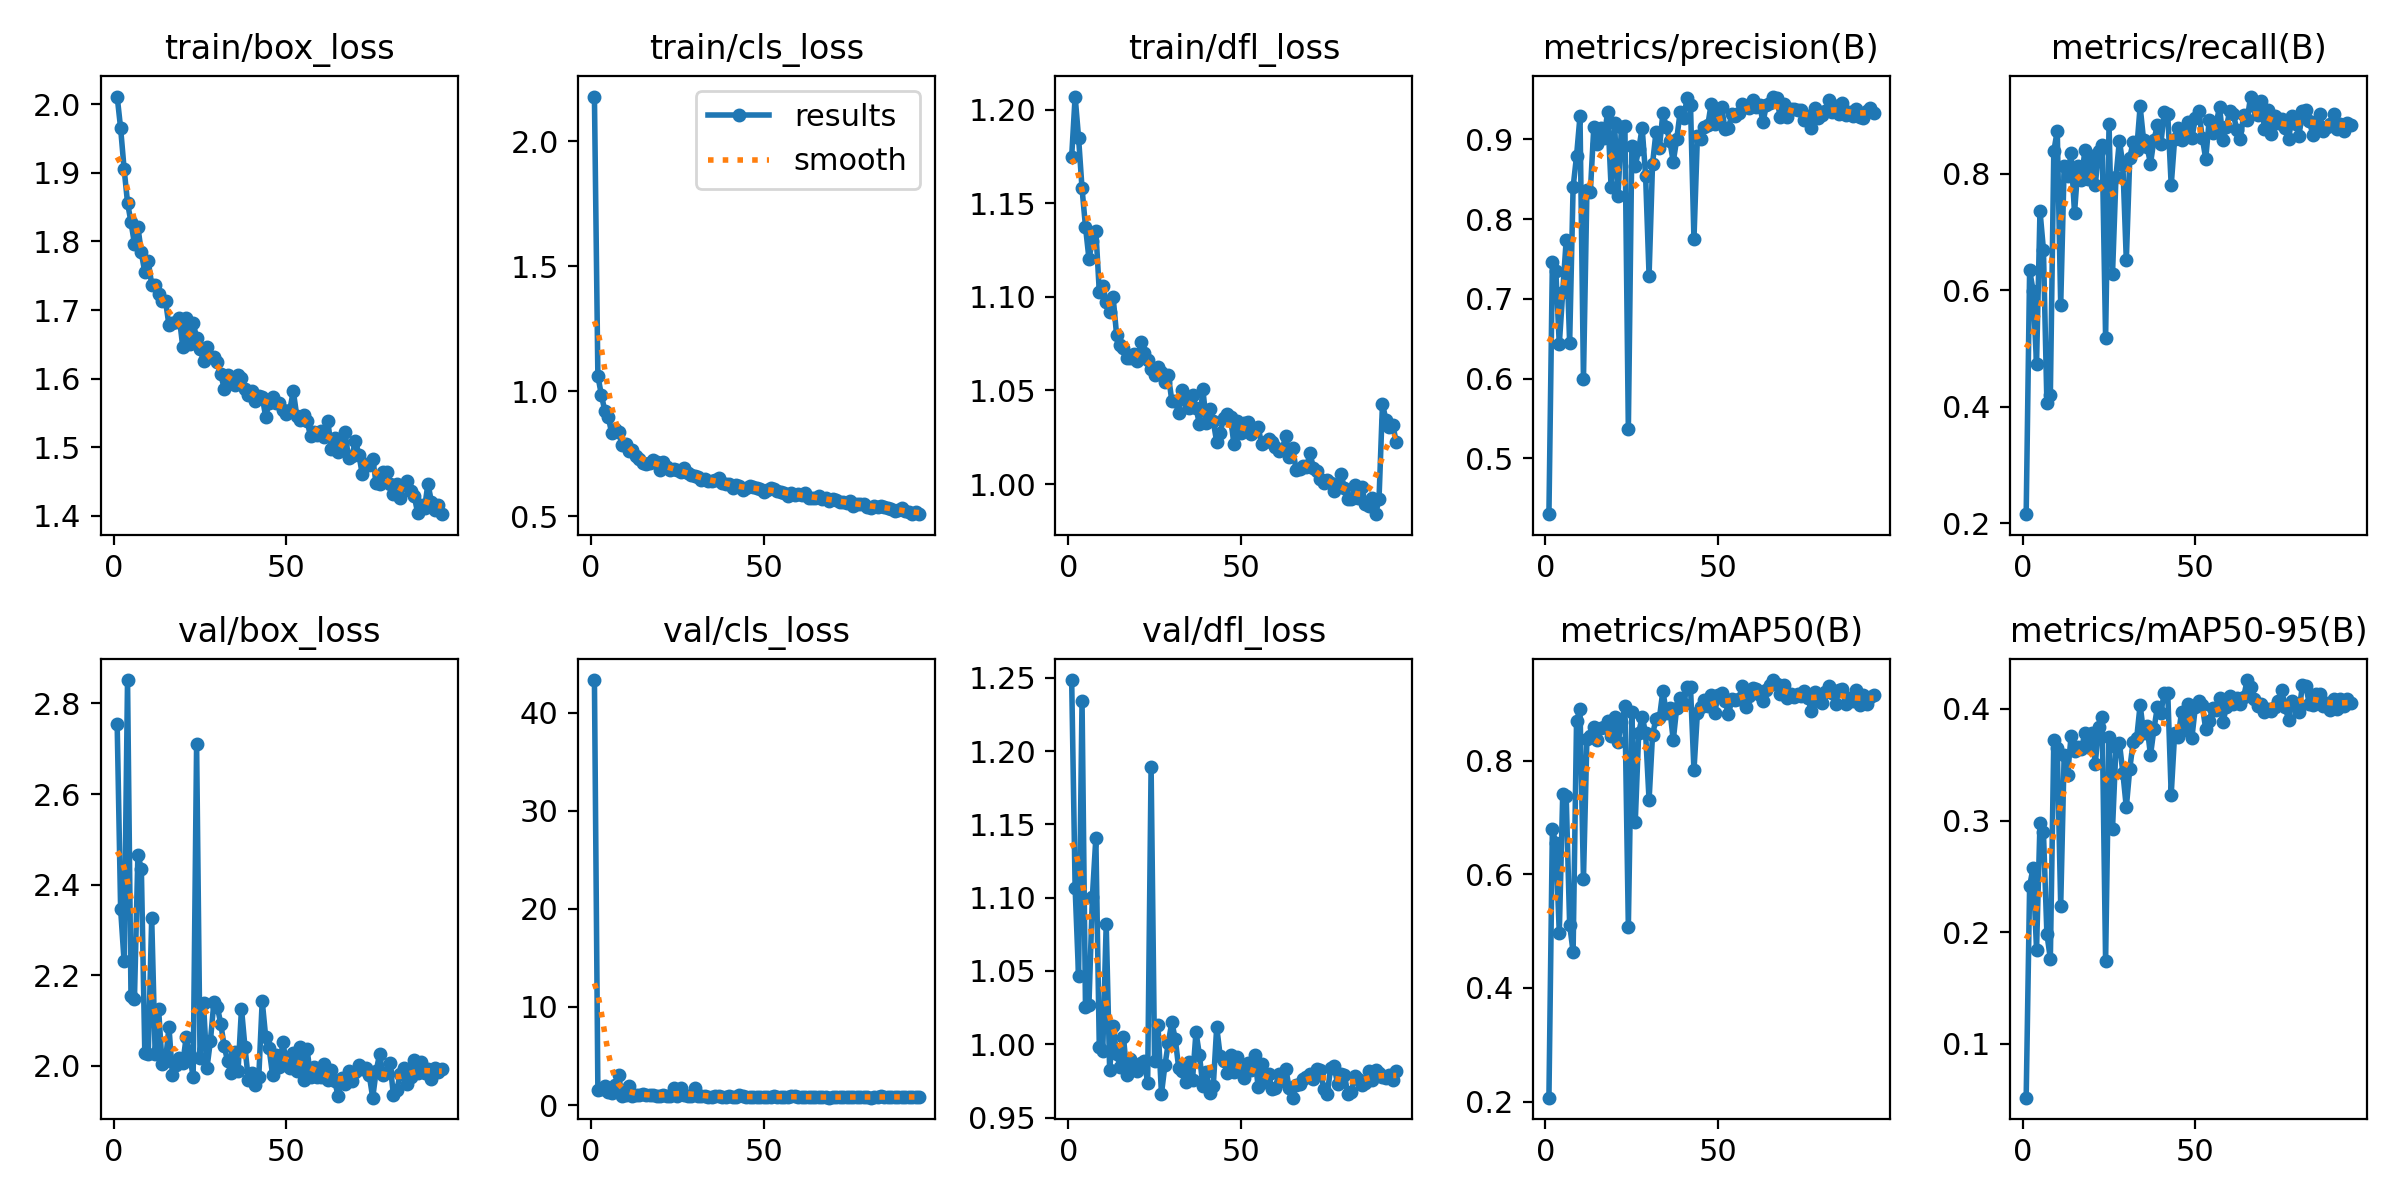

The table this chart was drawn from, first rows:
epoch, time, train/box_loss, train/cls_loss, train/dfl_loss, metrics/precision(B), metrics/recall(B), metrics/mAP50(B), metrics/mAP50-95(B), val/box_loss, val/cls_loss, val/dfl_loss, lr/pg0, lr/pg1, lr/pg2
1, 93.65, 2.011, 2.178, 1.175, 0.43, 0.2156, 0.2069, 0.05153, 2.754, 43.34, 1.248, 0.0006647, 0.0006647, 0.0006647
2, 162.7, 1.965, 1.061, 1.207, 0.7459, 0.6343, 0.679, 0.2412, 2.346, 1.487, 1.107, 0.001318, 0.001318, 0.001318
3, 231.9, 1.906, 0.9869, 1.185, 0.7348, 0.5993, 0.6552, 0.2575, 2.231, 1.637, 1.046, 0.001958, 0.001958, 0.001958
4, 300.2, 1.856, 0.9221, 1.158, 0.6429, 0.4733, 0.4968, 0.1842, 2.852, 1.932, 1.234, 0.001941, 0.001941, 0.001941
5, 369, 1.828, 0.8984, 1.137, 0.7088, 0.7361, 0.7422, 0.2977, 2.154, 1.343, 1.025, 0.001921, 0.001921, 0.001921
6, 437.6, 1.797, 0.8321, 1.12, 0.7738, 0.6693, 0.7386, 0.2896, 2.147, 1.221, 1.027, 0.001901, 0.001901, 0.001901
7, 506.4, 1.821, 0.8479, 1.13, 0.6446, 0.4063, 0.5115, 0.1984, 2.465, 1.992, 1.101, 0.001881, 0.001881, 0.001881
8, 574.8, 1.784, 0.8356, 1.135, 0.8398, 0.4199, 0.4633, 0.1762, 2.435, 3.049, 1.141, 0.001861, 0.001861, 0.001861
9, 643.4, 1.755, 0.7862, 1.103, 0.8792, 0.8382, 0.8708, 0.3718, 2.029, 0.9315, 0.9979, 0.001842, 0.001842, 0.001842
10, 712, 1.771, 0.789, 1.106, 0.929, 0.8736, 0.8903, 0.3655, 2.027, 0.9823, 0.9954, 0.001822, 0.001822, 0.001822
11, 780.6, 1.737, 0.7603, 1.097, 0.5993, 0.5745, 0.5921, 0.2238, 2.325, 1.919, 1.082, 0.001802, 0.001802, 0.001802
12, 849.2, 1.737, 0.7637, 1.092, 0.8371, 0.8138, 0.8381, 0.359, 2.027, 0.9694, 0.9823, 0.001782, 0.001782, 0.001782
13, 918, 1.724, 0.7427, 1.1, 0.8345, 0.7957, 0.8429, 0.341, 2.125, 0.9812, 1.012, 0.001762, 0.001762, 0.001762
14, 986.8, 1.714, 0.7276, 1.08, 0.9158, 0.8347, 0.8596, 0.3755, 2.004, 0.9713, 0.9935, 0.001743, 0.001743, 0.001743
15, 1055, 1.713, 0.7121, 1.074, 0.8944, 0.7325, 0.8373, 0.3619, 2.011, 1.159, 0.9848, 0.001723, 0.001723, 0.001723
16, 1124, 1.678, 0.7091, 1.073, 0.9144, 0.8138, 0.8572, 0.3662, 2.085, 1.008, 1.005, 0.001703, 0.001703, 0.001703
17, 1193, 1.681, 0.7117, 1.068, 0.9017, 0.7889, 0.8588, 0.364, 1.98, 1.044, 0.9789, 0.001683, 0.001683, 0.001683
18, 1261, 1.683, 0.7251, 1.068, 0.9347, 0.8401, 0.8691, 0.3788, 2.003, 0.9978, 0.9899, 0.001663, 0.001663, 0.001663
19, 1330, 1.689, 0.718, 1.069, 0.8405, 0.7908, 0.8442, 0.3659, 2.016, 0.9307, 0.9859, 0.001644, 0.001644, 0.001644
20, 1399, 1.646, 0.6861, 1.066, 0.9199, 0.8294, 0.8774, 0.3785, 2.005, 0.923, 0.9815, 0.001624, 0.001624, 0.001624
21, 1467, 1.689, 0.7171, 1.076, 0.8287, 0.7808, 0.8325, 0.3509, 2.064, 0.9805, 0.9869, 0.001604, 0.001604, 0.001604
22, 1536, 1.651, 0.6976, 1.07, 0.9153, 0.8386, 0.8674, 0.3837, 2.024, 0.9234, 0.9887, 0.001584, 0.001584, 0.001584
23, 1604, 1.681, 0.6849, 1.066, 0.9171, 0.8491, 0.8959, 0.3932, 1.975, 0.9013, 0.9738, 0.001564, 0.001564, 0.001564
24, 1673, 1.659, 0.6913, 1.061, 0.5363, 0.5183, 0.5072, 0.1739, 2.71, 1.712, 1.189, 0.001545, 0.001545, 0.001545
25, 1742, 1.643, 0.6843, 1.058, 0.8913, 0.8849, 0.8854, 0.375, 2.017, 0.9047, 0.9888, 0.001525, 0.001525, 0.001525
26, 1810, 1.626, 0.678, 1.062, 0.8667, 0.6275, 0.6922, 0.2925, 2.138, 1.699, 1.013, 0.001505, 0.001505, 0.001505
27, 1879, 1.647, 0.6925, 1.06, 0.8873, 0.7946, 0.8491, 0.3657, 1.995, 1.043, 0.9663, 0.001485, 0.001485, 0.001485
28, 1947, 1.632, 0.6739, 1.055, 0.9146, 0.8567, 0.8779, 0.3697, 2.055, 0.921, 0.9856, 0.001465, 0.001465, 0.001465
29, 2016, 1.631, 0.6642, 1.058, 0.8542, 0.8149, 0.8486, 0.3428, 2.14, 0.9185, 1.001, 0.001446, 0.001446, 0.001446
30, 2084, 1.624, 0.6627, 1.044, 0.7292, 0.6512, 0.7305, 0.3118, 2.13, 1.721, 1.015, 0.001426, 0.001426, 0.001426
31, 2153, 1.607, 0.6582, 1.044, 0.8691, 0.8273, 0.8453, 0.3464, 2.093, 0.9047, 1.004, 0.001406, 0.001406, 0.001406
32, 2221, 1.585, 0.6451, 1.038, 0.9088, 0.855, 0.8738, 0.3708, 2.043, 0.9072, 0.9838, 0.001386, 0.001386, 0.001386
33, 2290, 1.605, 0.6512, 1.05, 0.8897, 0.8409, 0.8753, 0.3737, 2.01, 0.9023, 0.9816, 0.001366, 0.001366, 0.001366
34, 2358, 1.595, 0.6396, 1.045, 0.9327, 0.9153, 0.9231, 0.4036, 1.983, 0.7909, 0.9744, 0.001347, 0.001347, 0.001347
35, 2427, 1.59, 0.6398, 1.04, 0.9153, 0.8578, 0.8842, 0.3786, 2.031, 0.8625, 0.9877, 0.001327, 0.001327, 0.001327
36, 2495, 1.605, 0.6452, 1.047, 0.898, 0.8465, 0.8923, 0.3846, 1.988, 0.8879, 0.9759, 0.001307, 0.001307, 0.001307
37, 2564, 1.601, 0.6519, 1.041, 0.872, 0.8172, 0.8358, 0.3587, 2.126, 0.9006, 1.008, 0.001287, 0.001287, 0.001287
38, 2632, 1.585, 0.6327, 1.032, 0.8999, 0.8578, 0.8933, 0.3819, 2.042, 0.826, 0.9926, 0.001267, 0.001267, 0.001267
39, 2701, 1.576, 0.6308, 1.051, 0.9343, 0.8833, 0.9101, 0.4019, 1.969, 0.8265, 0.9714, 0.001248, 0.001248, 0.001248
40, 2769, 1.582, 0.6295, 1.033, 0.9264, 0.851, 0.8996, 0.3967, 1.983, 0.8926, 0.9813, 0.001228, 0.001228, 0.001228
41, 2837, 1.567, 0.6151, 1.04, 0.9513, 0.9063, 0.9302, 0.4146, 1.958, 0.795, 0.967, 0.001208, 0.001208, 0.001208
42, 2906, 1.574, 0.6247, 1.034, 0.9434, 0.9022, 0.9291, 0.4147, 1.974, 0.8067, 0.9713, 0.001188, 0.001188, 0.001188
43, 2974, 1.574, 0.6213, 1.022, 0.7747, 0.7799, 0.7834, 0.3232, 2.143, 0.9925, 1.012, 0.001168, 0.001168, 0.001168
44, 3043, 1.545, 0.6072, 1.027, 0.9044, 0.86, 0.8847, 0.3783, 2.064, 0.8773, 0.9922, 0.001149, 0.001149, 0.001149
45, 3112, 1.565, 0.6114, 1.035, 0.9008, 0.8781, 0.8951, 0.3745, 2.038, 0.8307, 0.9887, 0.001129, 0.001129, 0.001129
46, 3180, 1.573, 0.6196, 1.038, 0.9156, 0.8576, 0.9068, 0.3971, 1.98, 0.8611, 0.9807, 0.001109, 0.001109, 0.001109
47, 3249, 1.564, 0.6176, 1.036, 0.9175, 0.8634, 0.8967, 0.3807, 2.023, 0.8557, 0.9927, 0.001089, 0.001089, 0.001089
48, 3317, 1.564, 0.6137, 1.021, 0.9447, 0.8878, 0.9156, 0.4046, 1.998, 0.8364, 0.9813, 0.001069, 0.001069, 0.001069
49, 3385, 1.555, 0.6075, 1.034, 0.9198, 0.8612, 0.8841, 0.3744, 2.052, 0.8594, 0.991, 0.00105, 0.00105, 0.00105
50, 3454, 1.548, 0.5987, 1.027, 0.9363, 0.8957, 0.916, 0.4021, 2.002, 0.7984, 0.9812, 0.00103, 0.00103, 0.00103
51, 3522, 1.554, 0.605, 1.033, 0.9403, 0.9066, 0.9186, 0.4072, 1.996, 0.784, 0.9771, 0.00101, 0.00101, 0.00101
52, 3590, 1.582, 0.6123, 1.033, 0.9127, 0.862, 0.9049, 0.4032, 2.028, 0.8552, 0.9873, 0.0009902, 0.0009902, 0.0009902
53, 3659, 1.546, 0.6108, 1.027, 0.9139, 0.8251, 0.8822, 0.3819, 1.989, 0.9539, 0.9826, 0.0009704, 0.0009704, 0.0009704
54, 3728, 1.54, 0.6011, 1.029, 0.9317, 0.8924, 0.9081, 0.3894, 2.042, 0.8286, 0.9924, 0.0009506, 0.0009506, 0.0009506
55, 3797, 1.547, 0.5988, 1.031, 0.9289, 0.8702, 0.9069, 0.4009, 1.969, 0.8468, 0.971, 0.0009308, 0.0009308, 0.0009308
56, 3865, 1.539, 0.5945, 1.021, 0.9333, 0.8849, 0.9093, 0.3988, 2.037, 0.8271, 0.9864, 0.000911, 0.000911, 0.000911
57, 3933, 1.516, 0.582, 1.023, 0.9441, 0.915, 0.932, 0.4096, 1.975, 0.7929, 0.9743, 0.0008912, 0.0008912, 0.0008912
58, 4002, 1.523, 0.5935, 1.024, 0.9417, 0.8578, 0.8954, 0.3884, 1.998, 0.926, 0.98, 0.0008714, 0.0008714, 0.0008714
59, 4071, 1.518, 0.5842, 1.022, 0.9398, 0.8806, 0.9146, 0.4021, 1.975, 0.876, 0.9696, 0.0008516, 0.0008516, 0.0008516
60, 4139, 1.524, 0.5896, 1.02, 0.9493, 0.9083, 0.928, 0.4115, 1.974, 0.7897, 0.9705, 0.0008318, 0.0008318, 0.0008318
... 35 more rows
